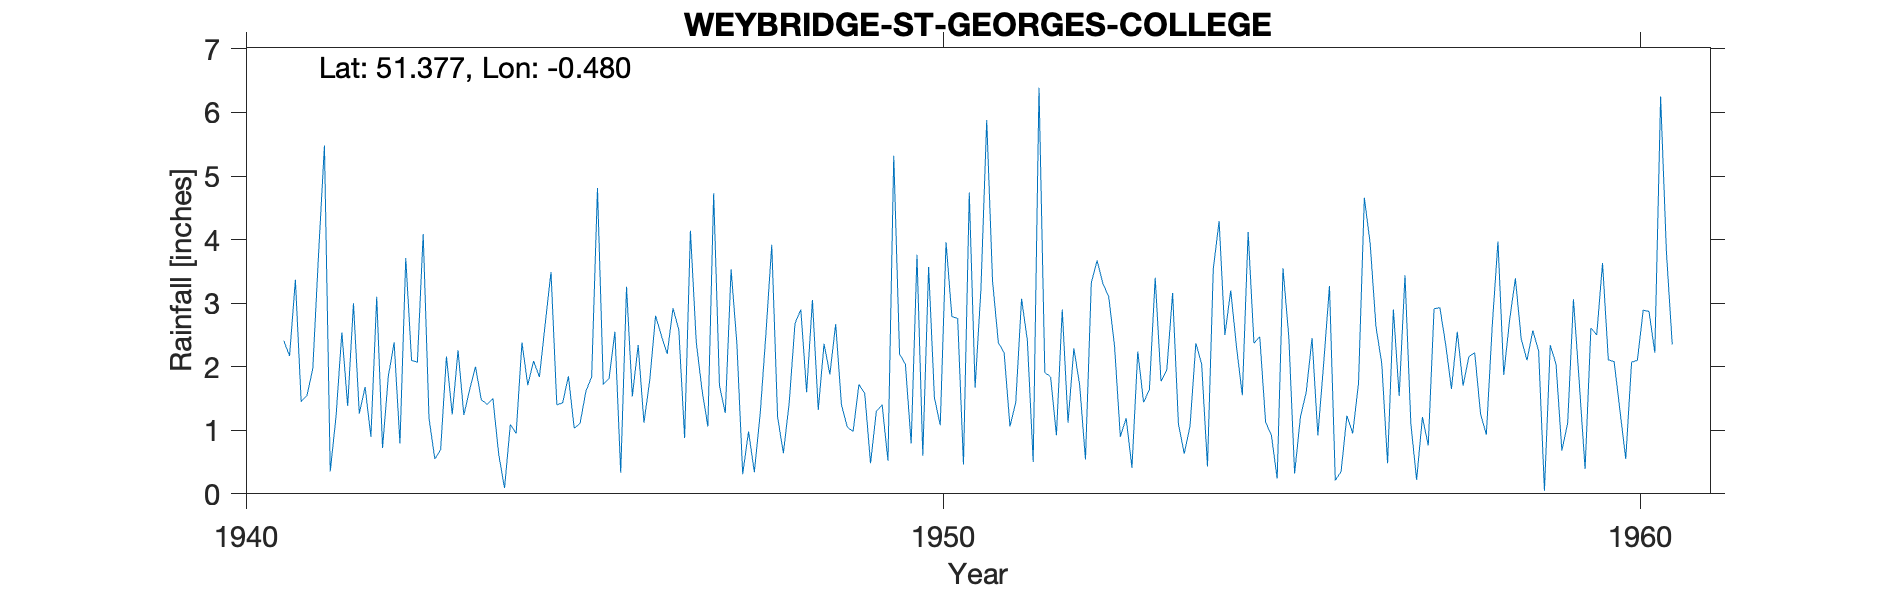

Values plotted in this chart, from the file beside it:
WEYBRIDGE-ST-GEORGES-COLLEGE, , , , , , , , , , , , , , , , , , , , 
Grid ref, TQ059653, Long, -0.4798, Lat, 51.38, Elevation, 46, ft, , , , , , , , , , , , 
Station no, 240/5, , , , , , , , , , , , , , , , , , , 
, 1941, 1942, 1943, 1944, 1945, 1946, 1947, 1948, 1949, 1950, 1951, 1952, 1953, 1954, 1955, 1956, 1957, 1958, 1959, 1960
January, 2.41, 3, 4.09, 1.5, 1.43, 1.53, 1.63, 3.92, 1.4, 0.79, 3.21, 1.84, 0.9, 1.07, 2.47, 3.27, 1.54, 2.16, 2.25, 2.11
February, 2.17, 1.26, 1.19, 0.62, 1.85, 2.34, 1.06, 1.21, 1.05, 3.76, 5.88, 0.92, 1.19, 2.37, 1.13, 0.21, 3.44, 2.22, 0.05, 2.08
March, 3.37, 1.68, 0.55, 0.09, 1.03, 1.12, 4.73, 0.64, 0.98, 0.6, 3.35, 2.9, 0.41, 2.04, 0.92, 0.35, 1.11, 1.26, 2.34, 1.31
April, 1.45, 0.9, 0.69, 1.09, 1.11, 1.79, 1.7, 1.43, 1.72, 3.57, 2.38, 1.12, 2.24, 0.43, 0.24, 1.23, 0.22, 0.93, 2.04, 0.55
May, 1.55, 3.1, 2.16, 0.95, 1.61, 2.8, 1.27, 2.68, 1.58, 1.51, 2.22, 2.29, 1.44, 3.54, 3.55, 0.95, 1.21, 2.62, 0.68, 2.07
June, 1.97, 0.72, 1.25, 2.38, 1.84, 2.49, 3.53, 2.9, 0.48, 1.08, 1.06, 1.71, 1.64, 4.29, 2.47, 1.74, 0.76, 3.97, 1.11, 2.1
July, 3.79, 1.85, 2.26, 1.71, 4.81, 2.2, 2.36, 1.6, 1.3, 3.96, 1.44, 0.54, 3.4, 2.5, 0.32, 4.66, 2.91, 1.87, 3.06, 2.89
August, 5.48, 2.38, 1.24, 2.09, 1.72, 2.92, 0.31, 3.05, 1.4, 2.79, 3.07, 3.32, 1.77, 3.2, 1.21, 3.94, 2.93, 2.73, 1.75, 2.87
September, 0.35, 0.79, 1.64, 1.84, 1.82, 2.58, 0.98, 1.32, 0.52, 2.76, 2.41, 3.67, 1.95, 2.31, 1.6, 2.63, 2.35, 3.39, 0.39, 2.22
October, 1.22, 3.71, 2, 2.67, 2.55, 0.88, 0.34, 2.36, 5.32, 0.46, 0.5, 3.31, 3.16, 1.55, 2.45, 2.05, 1.65, 2.44, 2.61, 6.25
November, 2.54, 2.1, 1.48, 3.49, 0.33, 4.14, 1.25, 1.88, 2.2, 4.74, 6.39, 3.1, 1.1, 4.12, 0.92, 0.48, 2.55, 2.1, 2.5, 3.8
December, 1.38, 2.07, 1.41, 1.4, 3.26, 2.39, 2.53, 2.67, 2.04, 1.67, 1.91, 2.33, 0.63, 2.37, 2.05, 2.9, 1.7, 2.57, 3.63, 2.35
Total, 27.68, 23.56, 19.96, 19.83, 23.36, 27.18, 21.69, 25.66, 19.99, 27.69, 33.82, 27.05, 19.83, 29.79, 19.33, 24.41, 22.37, 28.26, 22.41, 30.6
Station started in 1941, , , , , , , , , , , , , , , , , , , , 
Huge grounds Exact location unknown, , , , , , , , , , , , , , , , , , , , 
1952 June 16 Gauge moved 6ft NE, , , , , , , , , , , , , , , , , , , , 
1955 July Gauge moved 40yds E, , , , , , , , , , , , , , , , , , , , 
Post 1960 known as Weybridge College SRC…, , , , , , , , , , , , , , , , , , , , 
1941-1963, , , , , , , , , , , , , , , , , , , , 
